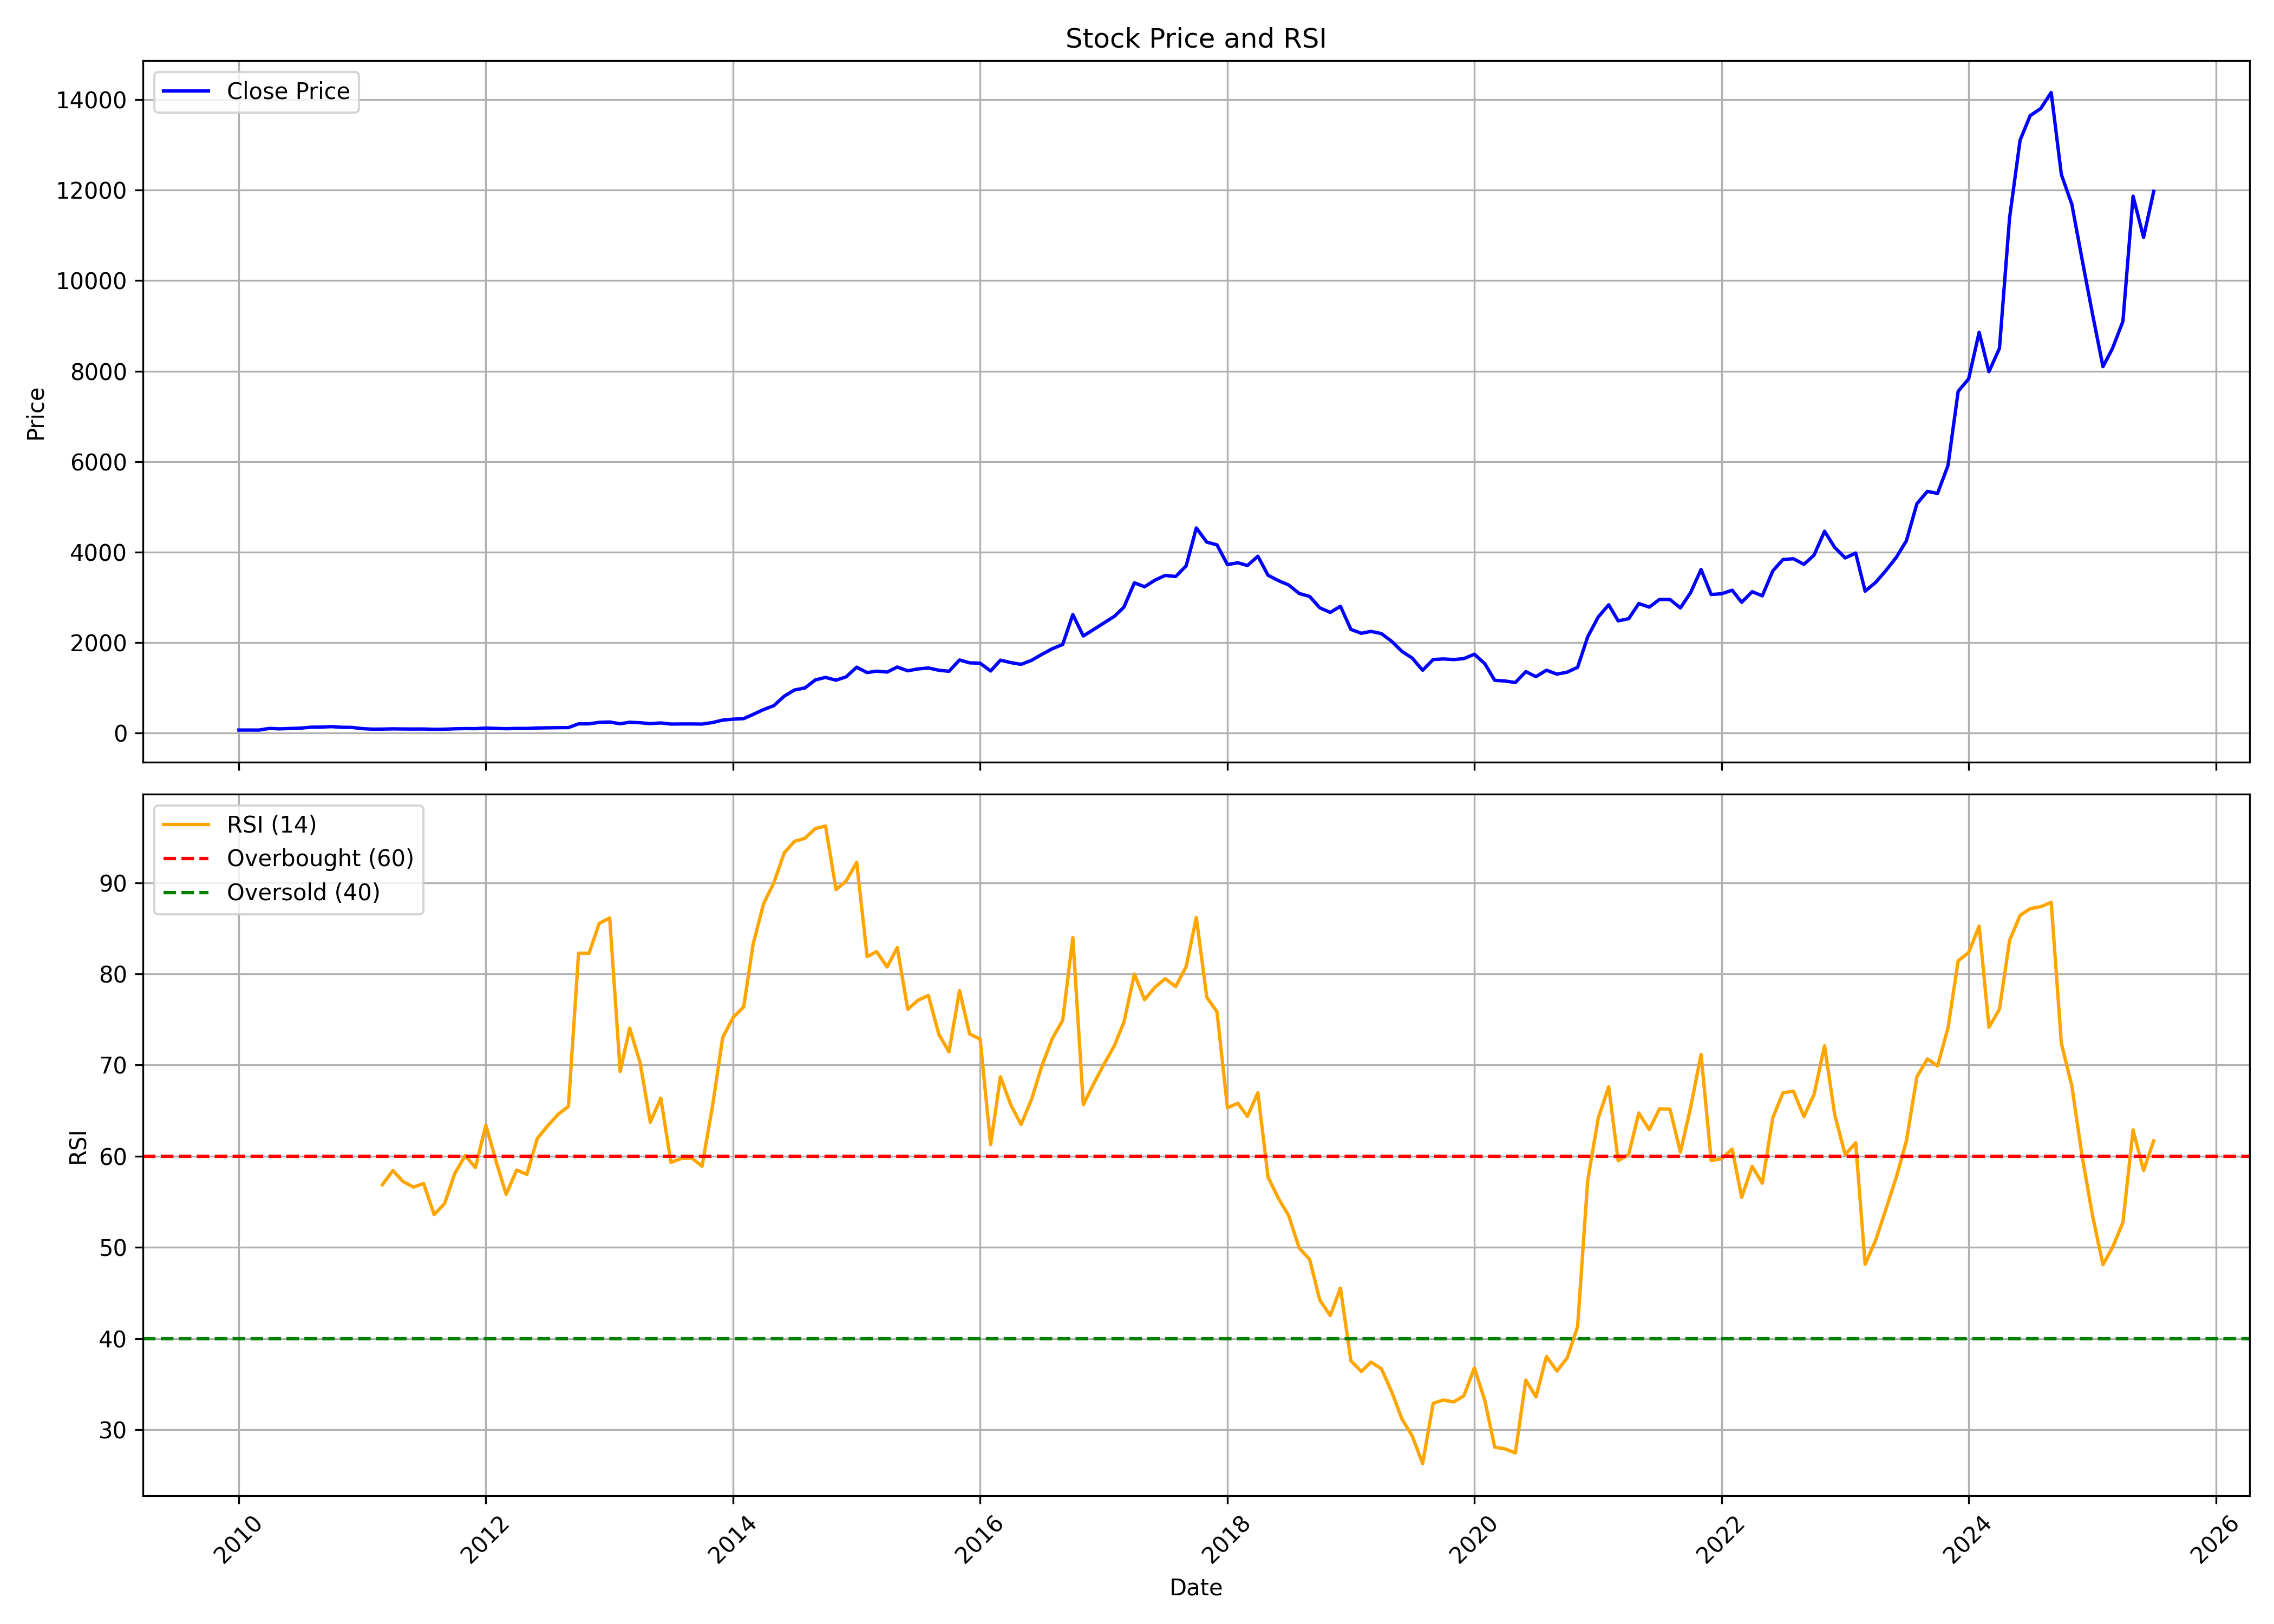

The file beside this chart, header and first rows:
, date, symbol, open, high, low, close, volume, rsi
0, 2010-01-01, TVSHLTD, 65.42, 86.29, 65.21, 68.35, 496622, 
1, 2010-02-01, TVSHLTD, 67.79, 80.96, 65.55, 68.98, 356938, 
2, 2010-03-01, TVSHLTD, 68.98, 75.99, 64.94, 68.16, 401209, 
3, 2010-04-01, TVSHLTD, 67.13, 112.3, 67.13, 105.2, 1052068, 
4, 2010-05-01, TVSHLTD, 103.8, 103.8, 91.34, 95.14, 296472, 
5, 2010-06-01, TVSHLTD, 93.47, 103.2, 89.83, 103.1, 92550, 
6, 2010-07-01, TVSHLTD, 104.3, 117.5, 97.41, 111, 249485, 
7, 2010-08-01, TVSHLTD, 114.1, 145.7, 107.4, 131.4, 541733, 
8, 2010-09-01, TVSHLTD, 133.2, 157.7, 132, 134.1, 269365, 
9, 2010-10-01, TVSHLTD, 136.2, 152.2, 124.4, 144.6, 1160424, 
10, 2010-11-01, TVSHLTD, 139.4, 149.7, 116.6, 129.4, 387448, 
11, 2010-12-01, TVSHLTD, 128.3, 141.8, 113.2, 127, 153892, 
12, 2011-01-01, TVSHLTD, 129.6, 134.3, 98.39, 100.1, 80089, 
13, 2011-02-01, TVSHLTD, 110, 110, 85.55, 88, 24237, 
14, 2011-03-01, TVSHLTD, 94.5, 96.59, 83.23, 89.83, 125774, 56.87
15, 2011-04-01, TVSHLTD, 89.64, 102.7, 89.64, 95.25, 196172, 58.42
16, 2011-05-01, TVSHLTD, 94.16, 102, 88.83, 92.32, 64558, 57.23
17, 2011-06-01, TVSHLTD, 96.49, 97.74, 87.15, 90.89, 57616, 56.61
18, 2011-07-01, TVSHLTD, 93.35, 102.6, 89.15, 92.01, 54786, 57
19, 2011-08-01, TVSHLTD, 93.29, 103.7, 80.93, 84.6, 259839, 53.59
20, 2011-09-01, TVSHLTD, 86.96, 92.78, 79.02, 87.69, 226558, 54.81
21, 2011-10-01, TVSHLTD, 88.3, 97.13, 85.29, 96.33, 229940, 58.11
22, 2011-11-01, TVSHLTD, 99.18, 111.3, 92.91, 101.7, 164490, 60.07
23, 2011-12-01, TVSHLTD, 101.7, 109.9, 88.62, 99.34, 72384, 58.75
24, 2012-01-01, TVSHLTD, 99.82, 128.6, 93.65, 112.3, 111121, 63.41
25, 2012-02-01, TVSHLTD, 112, 120.9, 103.8, 104.9, 302744, 59.32
26, 2012-03-01, TVSHLTD, 106.5, 112, 97.29, 98.32, 77807, 55.82
27, 2012-04-01, TVSHLTD, 97.9, 112.5, 97.26, 105, 239613, 58.49
28, 2012-05-01, TVSHLTD, 108.6, 110.5, 100.6, 104.2, 123807, 58.01
29, 2012-06-01, TVSHLTD, 106.6, 121, 100.8, 114.2, 85887, 61.95
30, 2012-07-01, TVSHLTD, 114, 128.3, 110.8, 117.8, 101370, 63.3
31, 2012-08-01, TVSHLTD, 116.6, 123.9, 112.3, 121.2, 118535, 64.58
32, 2012-09-01, TVSHLTD, 119.6, 125.7, 116.6, 123.6, 74673, 65.47
33, 2012-10-01, TVSHLTD, 123.6, 206.6, 123.6, 206.1, 1547, 82.27
34, 2012-11-01, TVSHLTD, 215.9, 239.9, 197.2, 206.2, 46698, 82.27
35, 2012-12-01, TVSHLTD, 203.9, 243.2, 200.7, 239.3, 65645, 85.54
36, 2013-01-01, TVSHLTD, 235.3, 271.9, 227.4, 246.5, 47020, 86.14
37, 2013-02-01, TVSHLTD, 239.9, 252.6, 203.9, 207.2, 32019, 69.3
38, 2013-03-01, TVSHLTD, 221.4, 241.4, 206.3, 241.4, 47487, 74.05
39, 2013-04-01, TVSHLTD, 228.9, 247.5, 218.1, 230.3, 24826, 70.24
40, 2013-05-01, TVSHLTD, 230.3, 243.9, 207.6, 209.8, 24174, 63.73
41, 2013-06-01, TVSHLTD, 227.3, 234.3, 190.8, 226, 221704, 66.38
42, 2013-07-01, TVSHLTD, 227.4, 227.4, 190.8, 201.5, 27544, 59.33
43, 2013-08-01, TVSHLTD, 201.6, 218.7, 187.3, 203.8, 41280, 59.76
44, 2013-09-01, TVSHLTD, 199.1, 220.3, 191.7, 204, 141675, 59.79
45, 2013-10-01, TVSHLTD, 207, 211.6, 193.5, 201.2, 249953, 58.91
46, 2013-11-01, TVSHLTD, 214.7, 238.7, 208.2, 234.8, 64916, 65.52
47, 2013-12-01, TVSHLTD, 232.2, 303.8, 220, 288.8, 147094, 73.02
48, 2014-01-01, TVSHLTD, 290.3, 315.6, 262.9, 309.5, 165620, 75.23
49, 2014-02-01, TVSHLTD, 308.2, 328.6, 298, 320.7, 62240, 76.38
50, 2014-03-01, TVSHLTD, 302.1, 426.6, 298.3, 414.5, 95794, 83.28
51, 2014-04-01, TVSHLTD, 415, 564.5, 376.4, 522, 281100, 87.72
52, 2014-05-01, TVSHLTD, 522, 630.5, 511.5, 606.9, 186681, 89.98
53, 2014-06-01, TVSHLTD, 604.7, 889.9, 589, 817.5, 158037, 93.28
54, 2014-07-01, TVSHLTD, 829.8, 1121, 784.3, 953.7, 88968, 94.54
55, 2014-08-01, TVSHLTD, 916.3, 1026, 873.7, 999.1, 42406, 94.88
56, 2014-09-01, TVSHLTD, 1026, 1264, 997, 1177, 56773, 95.95
57, 2014-10-01, TVSHLTD, 1187, 1246, 1081, 1231, 33323, 96.21
58, 2014-11-01, TVSHLTD, 1211, 1238, 1102, 1170, 28573, 89.25
59, 2014-12-01, TVSHLTD, 1187, 1261, 962.6, 1245, 56366, 90.19
... 127 more rows
